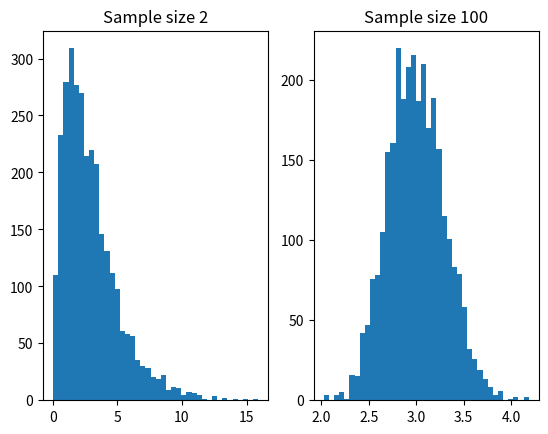

Write the Python code that produced this figure.
# Task: take 3000 sample means from an exponential distribution with sample
# size 2 and again with 100, plot both and compare their shapes.
import numpy as np
import matplotlib.pyplot as plt

rng = np.random.default_rng(5)
means_2 = [rng.exponential(scale=3.0, size=2).mean() for _ in range(3000)]
means_100 = [rng.exponential(scale=3.0, size=100).mean() for _ in range(3000)]

plt.subplot(1, 2, 1)
plt.hist(means_2, bins=40)
plt.title("Sample size 2")

plt.subplot(1, 2, 2)
plt.hist(means_100, bins=40)
plt.title("Sample size 100")

plt.show()
# The bigger sample gives a bell-shaped (normal) histogram: this is the CLT.
